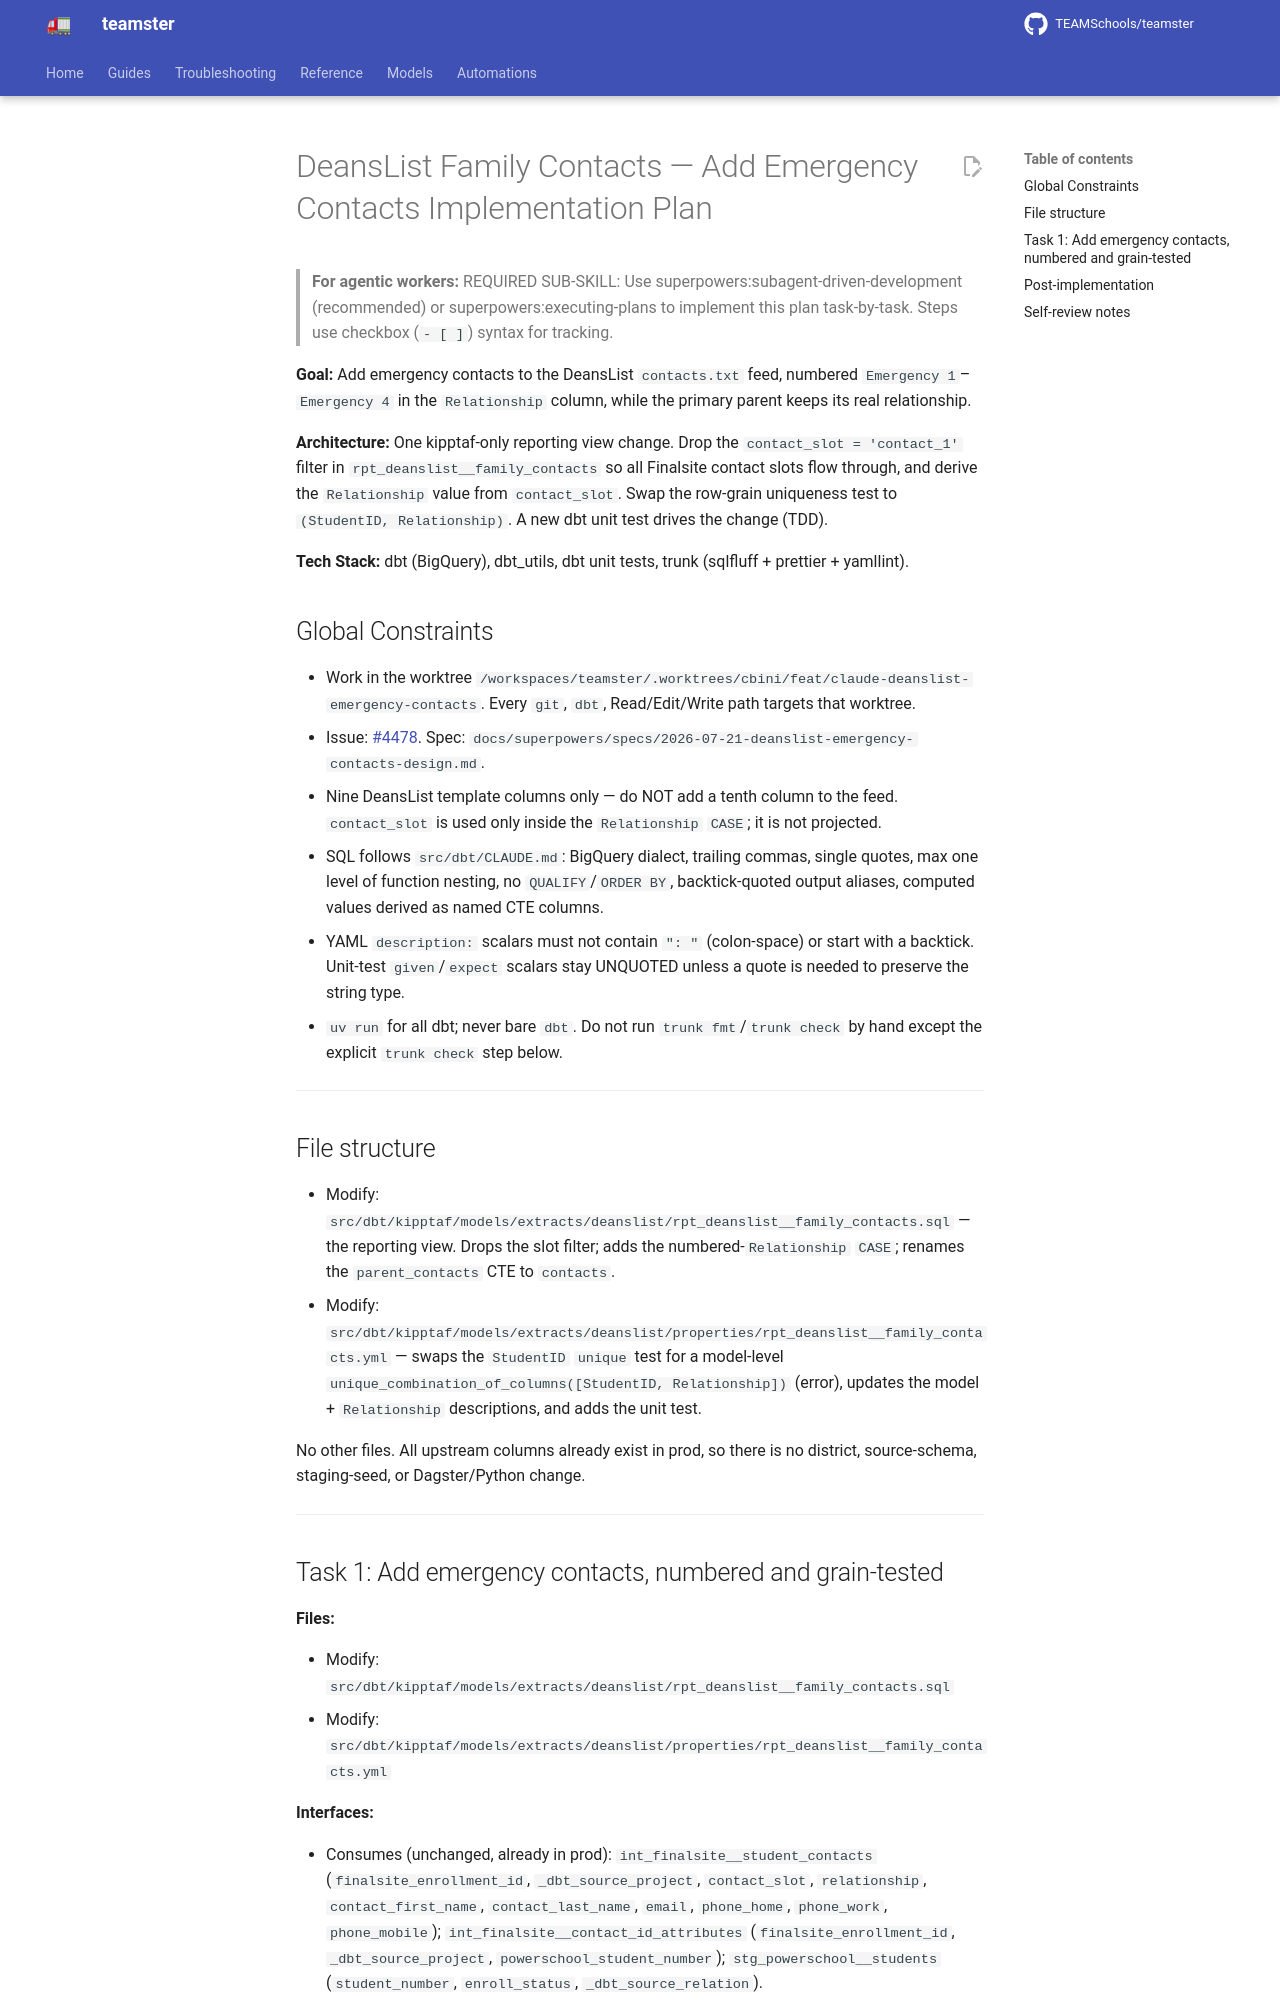

repository: TEAMSchools/teamster · page: superpowers/plans/2026-07-21-deanslist-emergency-contacts/index.html · generator: mkdocs

# DeansList Family Contacts — Add Emergency Contacts Implementation Plan

> **For agentic workers:** REQUIRED SUB-SKILL: Use
> superpowers:subagent-driven-development (recommended) or
> superpowers:executing-plans to implement this plan task-by-task. Steps use
> checkbox (`- [ ]`) syntax for tracking.

**Goal:** Add emergency contacts to the DeansList `contacts.txt` feed, numbered
`Emergency 1`–`Emergency 4` in the `Relationship` column, while the primary
parent keeps its real relationship.

**Architecture:** One kipptaf-only reporting view change. Drop the
`contact_slot = 'contact_1'` filter in `rpt_deanslist__family_contacts` so all
Finalsite contact slots flow through, and derive the `Relationship` value from
`contact_slot`. Swap the row-grain uniqueness test to
`(StudentID, Relationship)`. A new dbt unit test drives the change (TDD).

**Tech Stack:** dbt (BigQuery), dbt_utils, dbt unit tests, trunk (sqlfluff +
prettier + yamllint).

## Global Constraints

- Work in the worktree
  `/workspaces/teamster/.worktrees/cbini/feat/claude-deanslist-emergency-contacts`.
  Every `git`, `dbt`, Read/Edit/Write path targets that worktree.
- Issue: [#4478](https://github.com/TEAMSchools/teamster/issues/4478). Spec:
  `docs/superpowers/specs/2026-07-21-deanslist-emergency-contacts-design.md`.
- Nine DeansList template columns only — do NOT add a tenth column to the feed.
  `contact_slot` is used only inside the `Relationship` `CASE`; it is not
  projected.
- SQL follows `src/dbt/CLAUDE.md`: BigQuery dialect, trailing commas, single
  quotes, max one level of function nesting, no `QUALIFY`/`ORDER BY`,
  backtick-quoted output aliases, computed values derived as named CTE columns.
- YAML `description:` scalars must not contain `": "` (colon-space) or start
  with a backtick. Unit-test `given`/`expect` scalars stay UNQUOTED unless a
  quote is needed to preserve the string type.
- `uv run` for all dbt; never bare `dbt`. Do not run `trunk fmt`/`trunk check`
  by hand except the explicit `trunk check` step below.

---

## File structure

- Modify:
  `src/dbt/kipptaf/models/extracts/deanslist/rpt_deanslist__family_contacts.sql`
  — the reporting view. Drops the slot filter; adds the numbered-`Relationship`
  `CASE`; renames the `parent_contacts` CTE to `contacts`.
- Modify:
  `src/dbt/kipptaf/models/extracts/deanslist/properties/rpt_deanslist__family_contacts.yml`
  — swaps the `StudentID` `unique` test for a model-level
  `unique_combination_of_columns([StudentID, Relationship])` (error), updates
  the model + `Relationship` descriptions, and adds the unit test.

No other files. All upstream columns already exist in prod, so there is no
district, source-schema, staging-seed, or Dagster/Python change.

---
